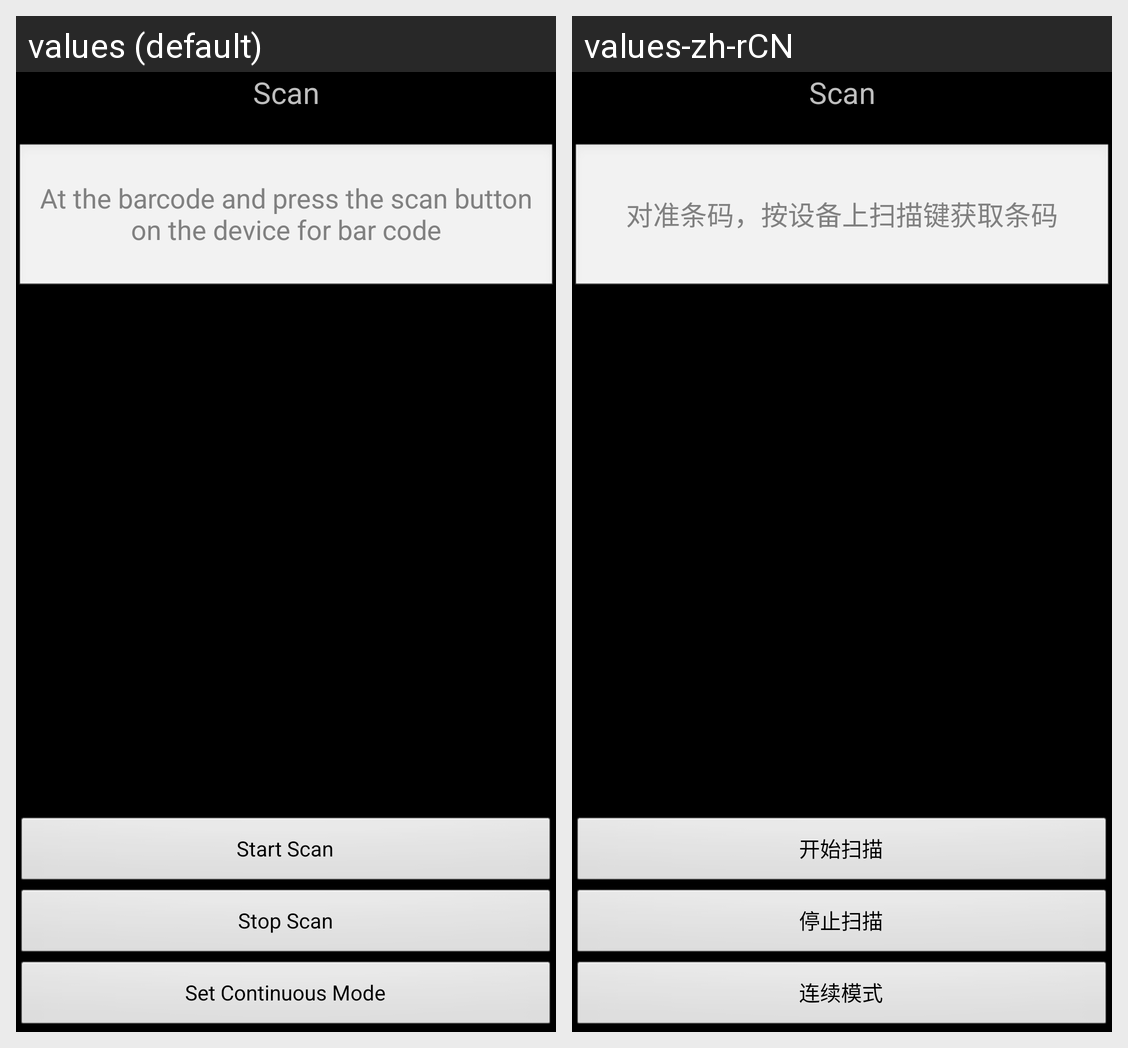

The Android screen above is rendered under two locales of the same app. Produce the string resources it draws, with the default and per-locale values.
Android screen res/layout/activity_scan.xml rendered under 2 locales, left to right: values (default), values-zh-rCN. Device: Nexus 5 (rendered at 1080×1920; each locale shown at half size, 540×960, under a caption strip naming it); theme android:Theme.NoTitleBar.
Strings drawn on this screen, with the default value and each locale's value (text and hints the layout hard-codes, and strings that could not be matched under every locale, appear in the picture but are not listed):

scanner_hint
  values: At the barcode and press the scan button on the device for bar code
  values-zh-rCN: 对准条码，按设备上扫描键获取条码

start
  values: Start Scan
  values-zh-rCN: 开始扫描

close
  values: Stop Scan
  values-zh-rCN: 停止扫描

set_scanner_manager
  values: Set Continuous Mode
  values-zh-rCN: 连续模式
